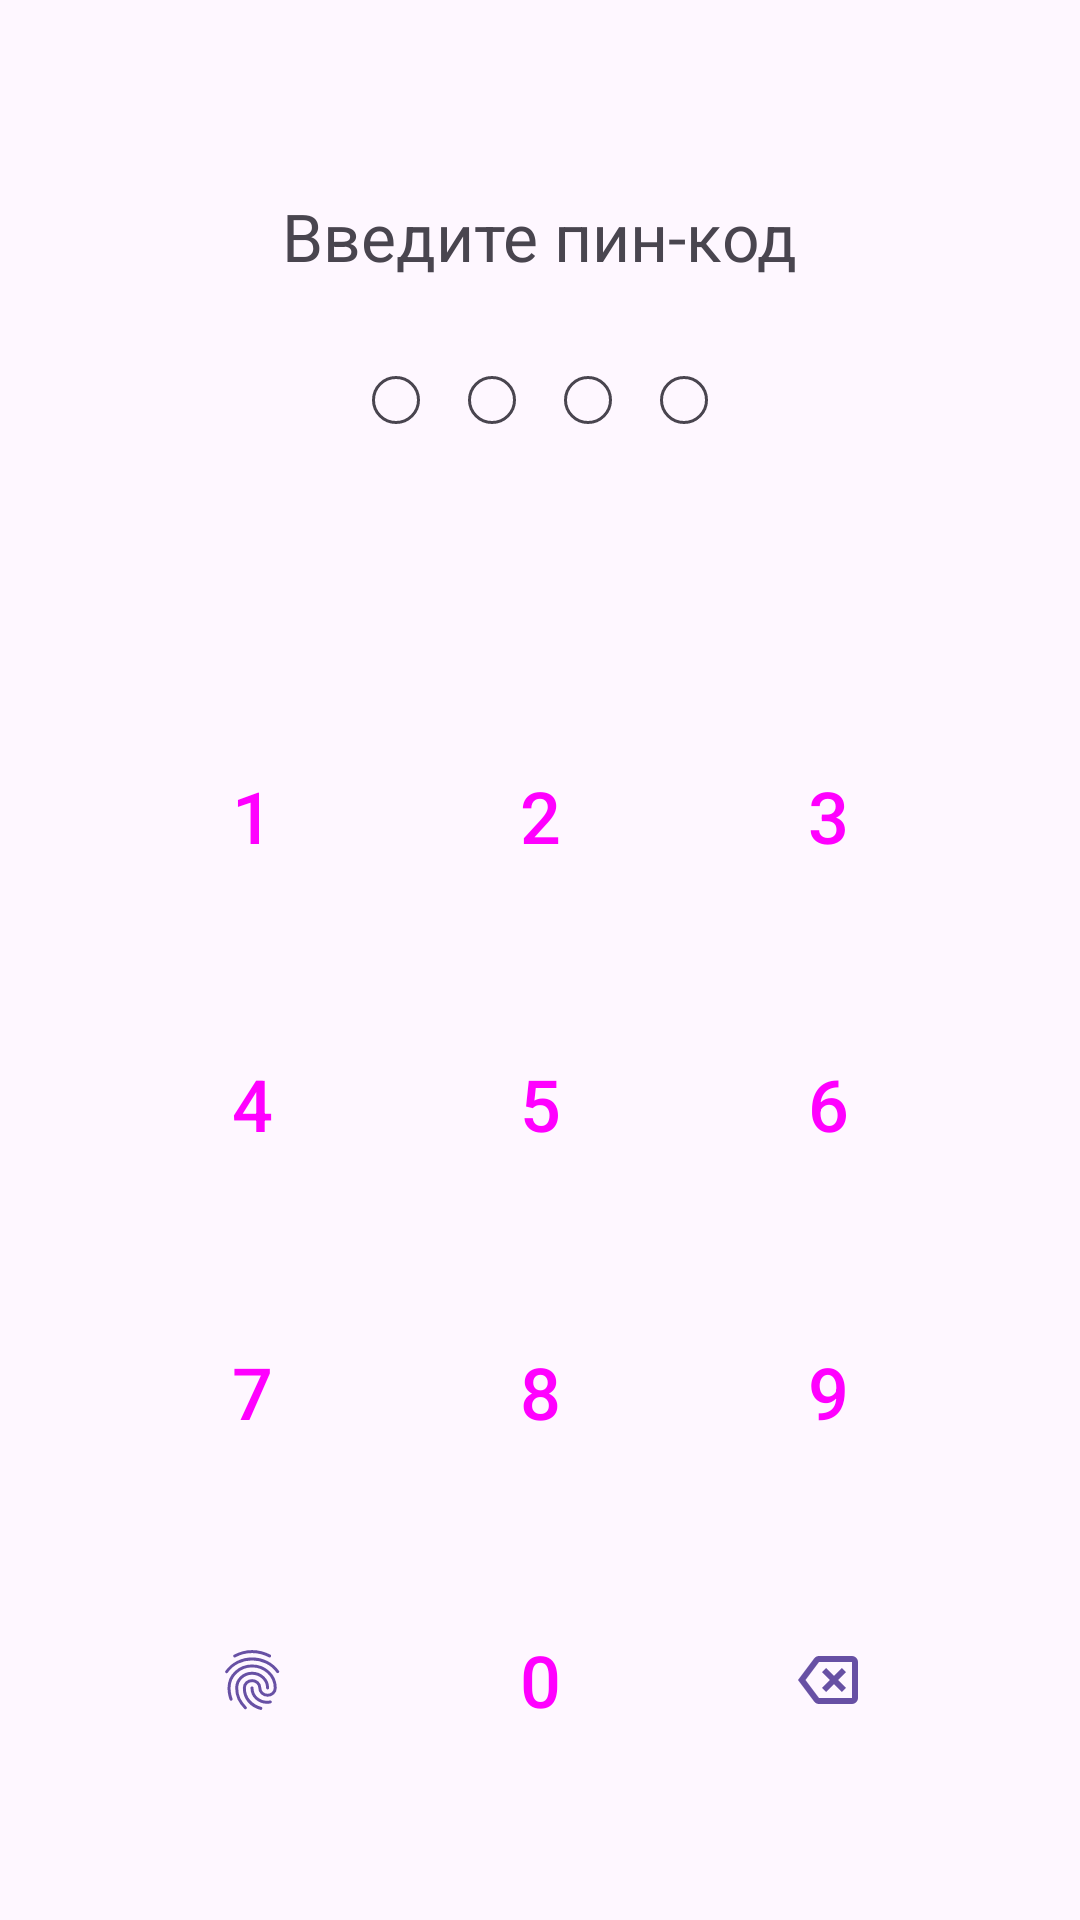

Android layout source for this screen:
<!-- AndroidManifest.xml: application theme Theme.HomeBookkeeping -->
<!-- res/layout/activity_lock_screen.xml -->
<?xml version="1.0" encoding="utf-8"?>
<androidx.constraintlayout.widget.ConstraintLayout
    xmlns:android="http://schemas.android.com/apk/res/android"
    xmlns:app="http://schemas.android.com/apk/res-auto"
    xmlns:tools="http://schemas.android.com/tools"
    android:layout_width="match_parent"
    android:layout_height="match_parent"
    android:fitsSystemWindows="true"
    tools:context=".LockScreenActivity">

    <TextView
        android:id="@+id/titleTextView"
        android:layout_width="wrap_content"
        android:layout_height="wrap_content"
        android:layout_marginTop="64dp"
        android:text="Введите пин-код"
        android:textSize="22sp"
        app:layout_constraintEnd_toEndOf="parent"
        app:layout_constraintStart_toStartOf="parent"
        app:layout_constraintTop_toTopOf="parent" />

    <LinearLayout
        android:id="@+id/pinIndicatorsLayout"
        android:layout_width="wrap_content"
        android:layout_height="wrap_content"
        android:layout_marginTop="24dp"
        android:orientation="horizontal"
        app:layout_constraintEnd_toEndOf="parent"
        app:layout_constraintStart_toStartOf="parent"
        app:layout_constraintTop_toBottomOf="@id/titleTextView">

        <ImageView
            android:id="@+id/indicator1"
            android:layout_width="16dp"
            android:layout_height="16dp"
            android:layout_margin="8dp"
            android:src="@drawable/ic_pin_indicator_empty"/>
        <ImageView
            android:id="@+id/indicator2"
            android:layout_width="16dp"
            android:layout_height="16dp"
            android:layout_margin="8dp"
            android:src="@drawable/ic_pin_indicator_empty"/>
        <ImageView
            android:id="@+id/indicator3"
            android:layout_width="16dp"
            android:layout_height="16dp"
            android:layout_margin="8dp"
            android:src="@drawable/ic_pin_indicator_empty"/>
        <ImageView
            android:id="@+id/indicator4"
            android:layout_width="16dp"
            android:layout_height="16dp"
            android:layout_margin="8dp"
            android:src="@drawable/ic_pin_indicator_empty"/>
    </LinearLayout>

    <GridLayout
        android:id="@+id/keypad"
        android:layout_width="wrap_content"
        android:layout_height="wrap_content"
        android:columnCount="3"
        android:layout_marginBottom="32dp"
        app:layout_constraintBottom_toBottomOf="parent"
        app:layout_constraintEnd_toEndOf="parent"
        app:layout_constraintStart_toStartOf="parent">

        <Button style="@style/Widget.App.KeypadButton" android:id="@+id/button1" android:text="1"/>
        <Button style="@style/Widget.App.KeypadButton" android:id="@+id/button2" android:text="2"/>
        <Button style="@style/Widget.App.KeypadButton" android:id="@+id/button3" android:text="3"/>
        <Button style="@style/Widget.App.KeypadButton" android:id="@+id/button4" android:text="4"/>
        <Button style="@style/Widget.App.KeypadButton" android:id="@+id/button5" android:text="5"/>
        <Button style="@style/Widget.App.KeypadButton" android:id="@+id/button6" android:text="6"/>
        <Button style="@style/Widget.App.KeypadButton" android:id="@+id/button7" android:text="7"/>
        <Button style="@style/Widget.App.KeypadButton" android:id="@+id/button8" android:text="8"/>
        <Button style="@style/Widget.App.KeypadButton" android:id="@+id/button9" android:text="9"/>

        <ImageButton
            style="@style/Widget.App.KeypadButton"
            android:id="@+id/buttonBiometrics"
            android:src="@drawable/ic_fingerprint"
            app:tint="?attr/colorPrimary"/>

        <Button style="@style/Widget.App.KeypadButton" android:id="@+id/button0" android:text="0"/>

        <ImageButton
            style="@style/Widget.App.KeypadButton"
            android:id="@+id/buttonBackspace"
            android:src="@drawable/ic_backspace"
            app:tint="?attr/colorPrimary"/>
    </GridLayout>

</androidx.constraintlayout.widget.ConstraintLayout>
<!-- resources referenced by this layout -->
<resources>
  <!-- drawable ic_backspace (drawable) -->
  <vector xmlns:android="http://schemas.android.com/apk/res/android" android:autoMirrored="true" android:height="24dp" android:tint="#0E0E0E" android:viewportHeight="960" android:viewportWidth="960" android:width="24dp">
        
      <path android:fillColor="@android:color/white" android:pathData="M456,640L560,536L664,640L720,584L616,480L720,376L664,320L560,424L456,320L400,376L504,480L400,584L456,640ZM360,800Q341,800 324,791.5Q307,783 296,768L80,480L296,192Q307,177 324,168.5Q341,160 360,160L800,160Q833,160 856.5,183.5Q880,207 880,240L880,720Q880,753 856.5,776.5Q833,800 800,800L360,800ZM180,480L360,720Q360,720 360,720Q360,720 360,720L800,720Q800,720 800,720Q800,720 800,720L800,240Q800,240 800,240Q800,240 800,240L360,240Q360,240 360,240Q360,240 360,240L180,480ZM580,480Q580,480 580,480Q580,480 580,480L580,480Q580,480 580,480Q580,480 580,480L580,480Q580,480 580,480Q580,480 580,480L580,480L580,480Q580,480 580,480Q580,480 580,480Z"/>
      
  </vector>
  <!-- drawable ic_fingerprint: vector/xml drawable (drawable, 2160 chars, omitted) -->
  <!-- drawable ic_pin_indicator_empty (drawable) -->
  <shape xmlns:android="http://schemas.android.com/apk/res/android"
      android:shape="oval">
      <stroke android:width="1dp" android:color="?android:attr/textColorSecondary"/>
      <size android:width="16dp" android:height="16dp"/>
  </shape>
  <style name="Widget.App.KeypadButton" parent="Widget.Material3.Button.TextButton">
          <item name="android:layout_width">80dp</item>
          <item name="android:layout_height">80dp</item>
          <item name="android:layout_margin">8dp</item>
          <item name="android:textSize">24sp</item>
      </style>
  <style name="Theme.HomeBookkeeping" parent="Base.Theme.HomeBookkeeping" />
  <style name="Base.Theme.HomeBookkeeping" parent="Theme.Material3.Light.NoActionBar">
          
      </style>
</resources>
